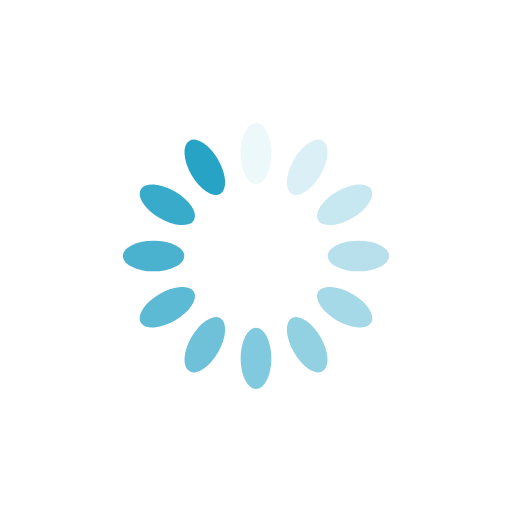
t = 0.00 s
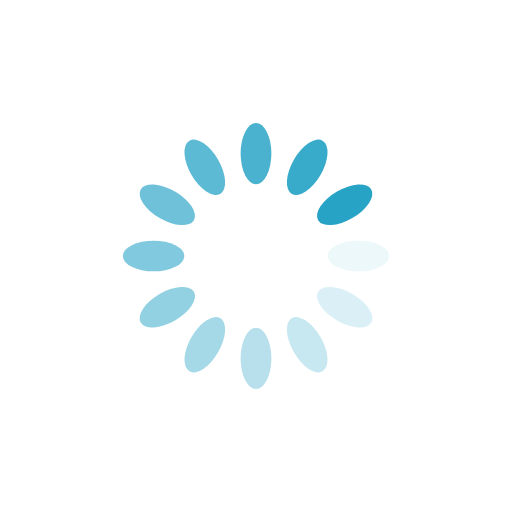
t = 0.25 s
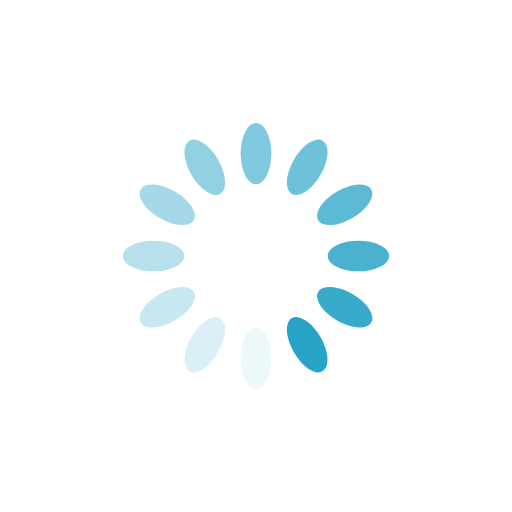
t = 0.50 s
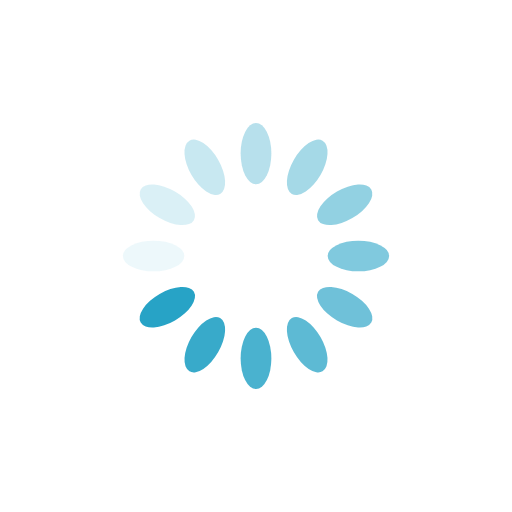
t = 0.75 s

The animated SVG that drew these frames (rendered in a browser with its animation timeline set to each time). Animation: 12 SMIL elements (animate=12); one cycle of 1.00 s, repeats indefinitely.

<svg xmlns="http://www.w3.org/2000/svg" viewBox="0 0 100 100" preserveAspectRatio="xMidYMid" width="200" height="200" style="shape-rendering: auto; display: block; background: rgb(255, 255, 255);" xmlns:xlink="http://www.w3.org/1999/xlink"><g><g transform="rotate(0 50 50)">
  <rect fill="#27a3c6" height="12" width="6" ry="6" rx="3" y="24" x="47">
    <animate repeatCount="indefinite" begin="-0.9166666666666666s" dur="1s" keyTimes="0;1" values="1;0" attributeName="opacity"></animate>
  </rect>
</g><g transform="rotate(30 50 50)">
  <rect fill="#27a3c6" height="12" width="6" ry="6" rx="3" y="24" x="47">
    <animate repeatCount="indefinite" begin="-0.8333333333333334s" dur="1s" keyTimes="0;1" values="1;0" attributeName="opacity"></animate>
  </rect>
</g><g transform="rotate(60 50 50)">
  <rect fill="#27a3c6" height="12" width="6" ry="6" rx="3" y="24" x="47">
    <animate repeatCount="indefinite" begin="-0.75s" dur="1s" keyTimes="0;1" values="1;0" attributeName="opacity"></animate>
  </rect>
</g><g transform="rotate(90 50 50)">
  <rect fill="#27a3c6" height="12" width="6" ry="6" rx="3" y="24" x="47">
    <animate repeatCount="indefinite" begin="-0.6666666666666666s" dur="1s" keyTimes="0;1" values="1;0" attributeName="opacity"></animate>
  </rect>
</g><g transform="rotate(120 50 50)">
  <rect fill="#27a3c6" height="12" width="6" ry="6" rx="3" y="24" x="47">
    <animate repeatCount="indefinite" begin="-0.5833333333333334s" dur="1s" keyTimes="0;1" values="1;0" attributeName="opacity"></animate>
  </rect>
</g><g transform="rotate(150 50 50)">
  <rect fill="#27a3c6" height="12" width="6" ry="6" rx="3" y="24" x="47">
    <animate repeatCount="indefinite" begin="-0.5s" dur="1s" keyTimes="0;1" values="1;0" attributeName="opacity"></animate>
  </rect>
</g><g transform="rotate(180 50 50)">
  <rect fill="#27a3c6" height="12" width="6" ry="6" rx="3" y="24" x="47">
    <animate repeatCount="indefinite" begin="-0.4166666666666667s" dur="1s" keyTimes="0;1" values="1;0" attributeName="opacity"></animate>
  </rect>
</g><g transform="rotate(210 50 50)">
  <rect fill="#27a3c6" height="12" width="6" ry="6" rx="3" y="24" x="47">
    <animate repeatCount="indefinite" begin="-0.3333333333333333s" dur="1s" keyTimes="0;1" values="1;0" attributeName="opacity"></animate>
  </rect>
</g><g transform="rotate(240 50 50)">
  <rect fill="#27a3c6" height="12" width="6" ry="6" rx="3" y="24" x="47">
    <animate repeatCount="indefinite" begin="-0.25s" dur="1s" keyTimes="0;1" values="1;0" attributeName="opacity"></animate>
  </rect>
</g><g transform="rotate(270 50 50)">
  <rect fill="#27a3c6" height="12" width="6" ry="6" rx="3" y="24" x="47">
    <animate repeatCount="indefinite" begin="-0.16666666666666666s" dur="1s" keyTimes="0;1" values="1;0" attributeName="opacity"></animate>
  </rect>
</g><g transform="rotate(300 50 50)">
  <rect fill="#27a3c6" height="12" width="6" ry="6" rx="3" y="24" x="47">
    <animate repeatCount="indefinite" begin="-0.08333333333333333s" dur="1s" keyTimes="0;1" values="1;0" attributeName="opacity"></animate>
  </rect>
</g><g transform="rotate(330 50 50)">
  <rect fill="#27a3c6" height="12" width="6" ry="6" rx="3" y="24" x="47">
    <animate repeatCount="indefinite" begin="0s" dur="1s" keyTimes="0;1" values="1;0" attributeName="opacity"></animate>
  </rect>
</g><g></g></g><!-- [ldio] generated by https://loading.io --></svg>
